Labelled photos from "DATASET", an image-classification folder in soul222/Ragam-Batik. The possible labels are: Aceh Pintu Aceh batik, Bali Barong batik, Bali Merak batik, DKI Ondel Ondel batik, Jawa Barat Megamendung batik, Jawa Tengah Batik Lasem, Jawa Timur Pring batik, Kalimantan Barat Insang batik, Kalimantan Dayak batik, Lampung Gajah batik, Madura Mataketeran batik, Maluku Pala batik, NTB Lumbung batik, Palembang Songket batik, Papua Asmat batik, Papua Cendrawasih batik, Papua Tifa batik, Solo Parang batik, Solo Sidoluhur batik, Solo Sogan batik, Solo Truntum batik, Sulawesi Selatan Lontara batik, Sumatera Barat Rumah Minang batik, Sumatera Utara Boraspati batik, Yogyakarta Kawung batik, Yogyakarta Sidomukti batik.

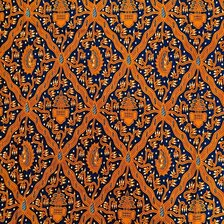
Label: Solo Sidoluhur batik

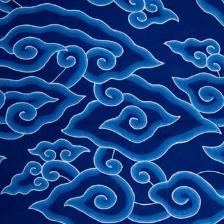
Label: Jawa Barat Megamendung batik

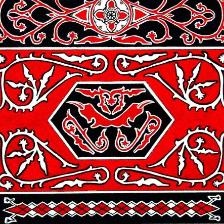
Label: Sumatera Utara Boraspati batik

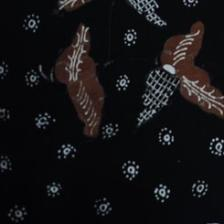
Label: Madura Mataketeran batik

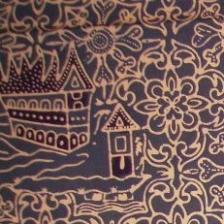
Label: Sumatera Barat Rumah Minang batik

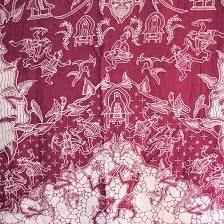
Label: NTB Lumbung batik
